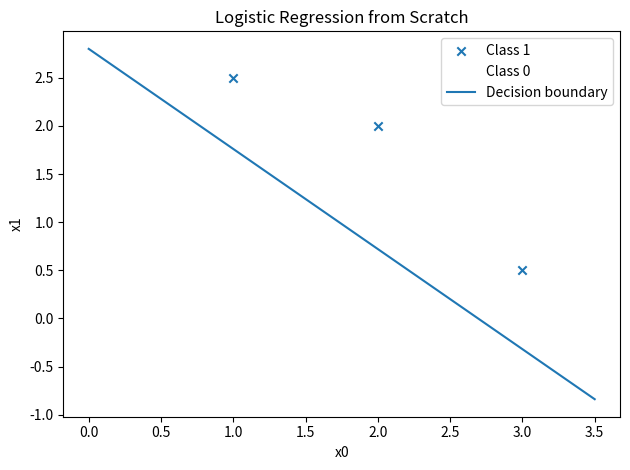

Here is the Python script that generated this plot:
"""Binary logistic regression implemented from scratch with NumPy.

Based on concepts practiced in Course 1 of the Machine Learning Specialization.
This version is self-contained and includes sigmoid activation, logistic cost,
gradient descent, prediction, and a decision-boundary visualization.
"""

import copy
import numpy as np
import matplotlib.pyplot as plt

np.set_printoptions(precision=3, suppress=True)


def sigmoid(z):
    """Compute the sigmoid function."""
    z = np.clip(z, -500, 500)
    return 1.0 / (1.0 + np.exp(-z))


def compute_cost(X, y, w, b):
    """Compute binary cross-entropy cost."""
    m = X.shape[0]
    probabilities = sigmoid(X @ w + b)
    probabilities = np.clip(probabilities, 1e-15, 1 - 1e-15)

    return -np.sum(
        y * np.log(probabilities) + (1 - y) * np.log(1 - probabilities)
    ) / m


def compute_gradient(X, y, w, b):
    """Compute gradients of the logistic-regression cost."""
    m = X.shape[0]
    error = sigmoid(X @ w + b) - y
    dj_dw = (X.T @ error) / m
    dj_db = np.sum(error) / m
    return dj_dw, dj_db


def gradient_descent(X, y, w_in, b_in, alpha=0.1, num_iters=10000):
    """Fit logistic-regression parameters using batch gradient descent."""
    w = copy.deepcopy(w_in)
    b = b_in
    cost_history = []

    for i in range(num_iters):
        dj_dw, dj_db = compute_gradient(X, y, w, b)
        w -= alpha * dj_dw
        b -= alpha * dj_db

        if i % 100 == 0:
            cost_history.append(compute_cost(X, y, w, b))

    return w, b, cost_history


def predict_proba(X, w, b):
    return sigmoid(X @ w + b)


def predict(X, w, b, threshold=0.5):
    return (predict_proba(X, w, b) >= threshold).astype(int)


def plot_data_and_boundary(X, y, w, b):
    positive = y == 1
    negative = y == 0

    plt.scatter(X[positive, 0], X[positive, 1], marker="x", label="Class 1")
    plt.scatter(X[negative, 0], X[negative, 1], marker="o", facecolors="none", label="Class 0")

    x0 = np.linspace(X[:, 0].min() - 0.5, X[:, 0].max() + 0.5, 100)
    if abs(w[1]) > 1e-12:
        x1 = -(w[0] * x0 + b) / w[1]
        plt.plot(x0, x1, label="Decision boundary")

    plt.xlabel("x0")
    plt.ylabel("x1")
    plt.title("Logistic Regression from Scratch")
    plt.legend()
    plt.tight_layout()
    plt.show()


def main():
    X_train = np.array([
        [0.5, 1.5],
        [1.0, 1.0],
        [1.5, 0.5],
        [3.0, 0.5],
        [2.0, 2.0],
        [1.0, 2.5],
    ])
    y_train = np.array([0, 0, 0, 1, 1, 1])

    initial_w = np.zeros(X_train.shape[1])
    initial_b = 0.0

    w, b, cost_history = gradient_descent(
        X_train,
        y_train,
        initial_w,
        initial_b,
        alpha=0.1,
        num_iters=10000,
    )

    predictions = predict(X_train, w, b)
    accuracy = np.mean(predictions == y_train) * 100

    print(f"Learned weights: {w}")
    print(f"Learned bias: {b:.3f}")
    print(f"Final cost: {cost_history[-1]:.6f}")
    print(f"Training accuracy: {accuracy:.1f}%")

    plot_data_and_boundary(X_train, y_train, w, b)


if __name__ == "__main__":
    main()
